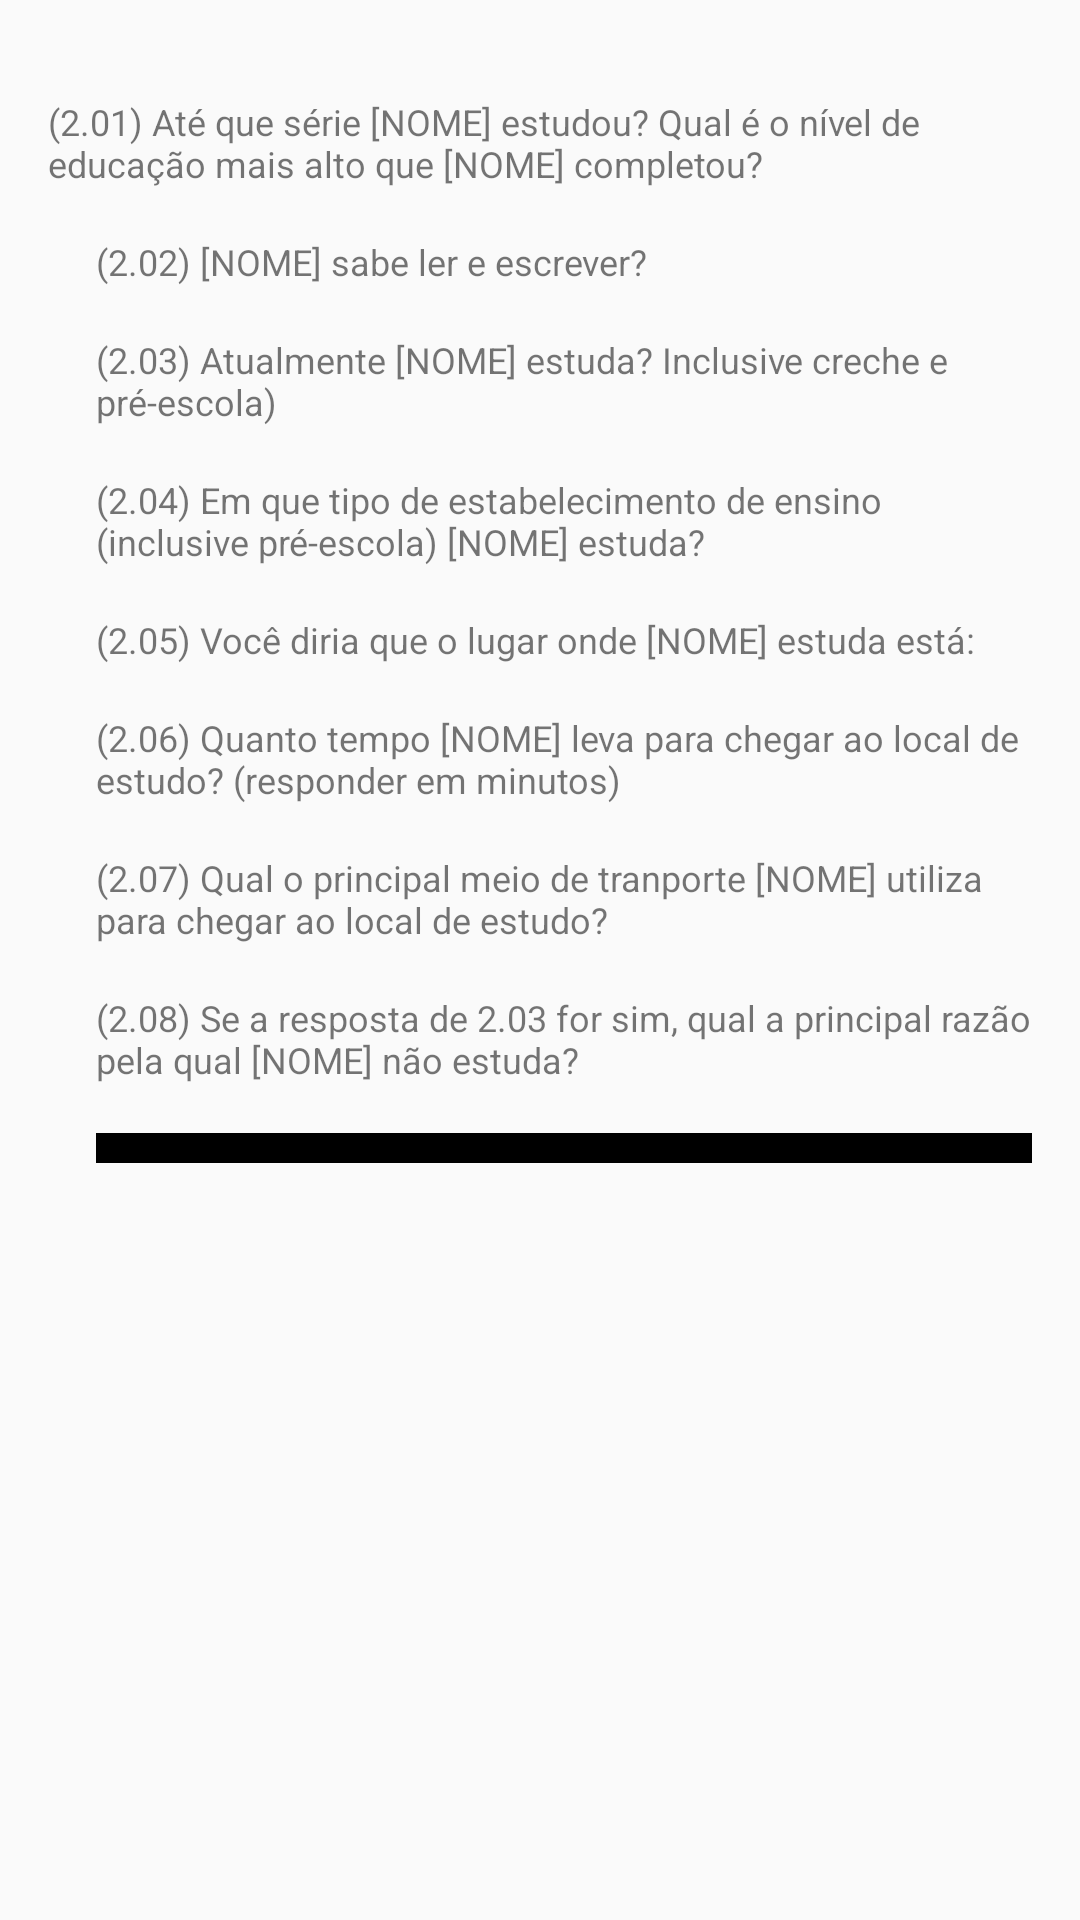

This screen was rendered from an Android layout file. Write that file and the resources it references.
<!-- AndroidManifest.xml: application theme AppTheme -->
<!-- res/layout/mod2_child_resps.xml -->
<?xml version="1.0" encoding="utf-8"?>
<TableLayout
    android:padding="16sp"
    android:layout_height="wrap_content"
    android:layout_width="match_parent"
    xmlns:android="http://schemas.android.com/apk/res/android">

    <TextView
        android:id="@+id/NOME"
        android:layout_width="wrap_content"
        android:layout_height="wrap_content"
        android:textSize="12sp"
        />

    <TextView
        android:layout_width="wrap_content"
        android:layout_height="wrap_content"
        android:textSize="12sp"
        android:text="@string/m2q1"
        />

    <TableLayout
        android:layout_height="wrap_content"
        android:layout_width="match_parent"
        android:layout_marginLeft="16dp"
        android:layout_marginStart="16dp">

        <TextView
            android:id="@+id/tv_m2q1"
            android:layout_width="wrap_content"
            android:textSize="12sp"
            android:layout_height="wrap_content"
            />

        <TextView
            android:layout_width="wrap_content"
            android:layout_height="wrap_content"
            android:textSize="12sp"
            android:text="@string/m2q2"
            />
        <TextView
            android:id="@+id/tv_m2q2"
            android:layout_width="wrap_content"
            android:layout_height="wrap_content"
            android:textSize="12sp"
            />

        <TextView
            android:layout_width="wrap_content"
            android:layout_height="wrap_content"
            android:textSize="12sp"
            android:text="@string/m2q3"
            />
        <TextView
            android:id="@+id/tv_m2q3"
            android:layout_width="wrap_content"
            android:layout_height="wrap_content"
            android:textSize="12sp"
            />

        <TextView
            android:layout_width="wrap_content"
            android:layout_height="wrap_content"
            android:textSize="12sp"
            android:text="@string/m2q4"
            />
        <TextView
            android:id="@+id/tv_m2q4"
            android:layout_width="wrap_content"
            android:layout_height="wrap_content"
            android:textSize="12sp"
            />

        <TextView
            android:layout_width="wrap_content"
            android:layout_height="wrap_content"
            android:textSize="12sp"
            android:text="@string/m2q5"
            />
        <TextView
            android:id="@+id/tv_m2q5"
            android:layout_width="wrap_content"
            android:layout_height="wrap_content"
            android:textSize="12sp"
            />

        <TextView
            android:layout_width="wrap_content"
            android:layout_height="wrap_content"
            android:textSize="12sp"
            android:text="@string/m2q6"
            />
        <TextView
            android:id="@+id/tv_m2q6"
            android:layout_width="wrap_content"
            android:layout_height="wrap_content"
            android:textSize="12sp"
            />

        <TextView
            android:layout_width="wrap_content"
            android:layout_height="wrap_content"
            android:textSize="12sp"
            android:text="@string/m2q7"
            />
        <TextView
            android:id="@+id/tv_m2q7"
            android:layout_width="wrap_content"
            android:layout_height="wrap_content"
            android:textSize="12sp"
            />

        <TextView
            android:layout_width="wrap_content"
            android:layout_height="wrap_content"
            android:textSize="12sp"
            android:text="@string/m2q8"
            />
        <TextView
            android:id="@+id/tv_m2q8"
            android:layout_width="wrap_content"
            android:layout_height="wrap_content"
            android:textSize="12sp"
            />

        <TextView
            android:layout_height="10dp"
            android:layout_width="match_parent"
            android:background="#000000"/>

    </TableLayout>

</TableLayout>
<!-- resources referenced by this layout -->
<resources>
  <string name="m2q1">(2.01) Até que série [NOME] estudou? Qual é o nível de educação mais alto
          que [NOME] completou?</string>
  <string name="m2q2">(2.02) [NOME] sabe ler e escrever?</string>
  <string name="m2q3">(2.03) Atualmente [NOME] estuda? Inclusive creche e pré-escola)</string>
  <string name="m2q4">(2.04) Em que tipo de estabelecimento de ensino (inclusive pré-escola)
          [NOME] estuda?</string>
  <string name="m2q5">(2.05) Você diria que o lugar onde [NOME] estuda está:</string>
  <string name="m2q6">(2.06) Quanto tempo [NOME] leva para chegar ao local de estudo? (responder
          em minutos)</string>
  <string name="m2q7">(2.07) Qual o principal meio de tranporte [NOME] utiliza para chegar ao
          local de estudo?</string>
  <string name="m2q8">(2.08) Se a resposta de 2.03 for sim, qual a principal razão pela qual [NOME]
          não estuda?</string>
  <style name="AppTheme" parent="Theme.AppCompat.Light">
          
      </style>
</resources>
